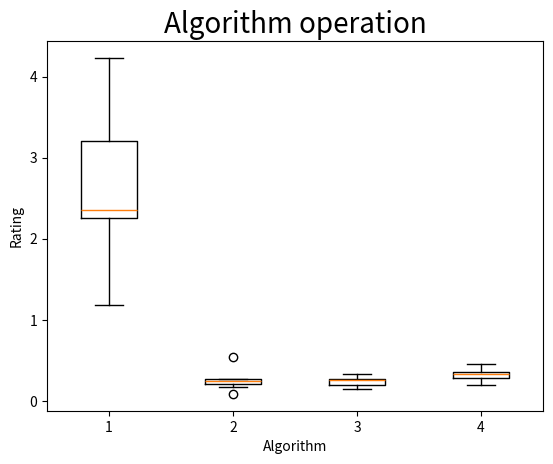

Here is the Python script that generated this plot:
import matplotlib.pyplot as plt


# A - 1; B - 26; C - 51; D - 76

Algorithm_A = (2.38729,2.328662,4.231087,2.209522,1.176968,3.1967,
              2.273016,3.249281)
Algorithm_B = (0.538459,0.257165,0.274095,0.219281,0.221804,0.270092,
              0.172984,0.0860803)
Algorithm_C = (0.328015,0.292987,0.25361,0.207544,0.262962,0.151578,
              0.255272,0.156909)
Algorithm_D = (0.196328,0.344952,0.30918,0.402479,0.208477,0.332364,
              0.325413,0.450263)

Algorithm_all = [Algorithm_A, Algorithm_B, Algorithm_C, Algorithm_D]

fig, axes = plt.subplots()
fig.set_dpi(120)

axes.boxplot(Algorithm_all)
axes.set_title("Algorithm operation", fontsize=20)
axes.set(xlabel = 'Algorithm', ylabel = 'Rating')

plt.savefig('Example_8', dpi=(250))
plt.show()